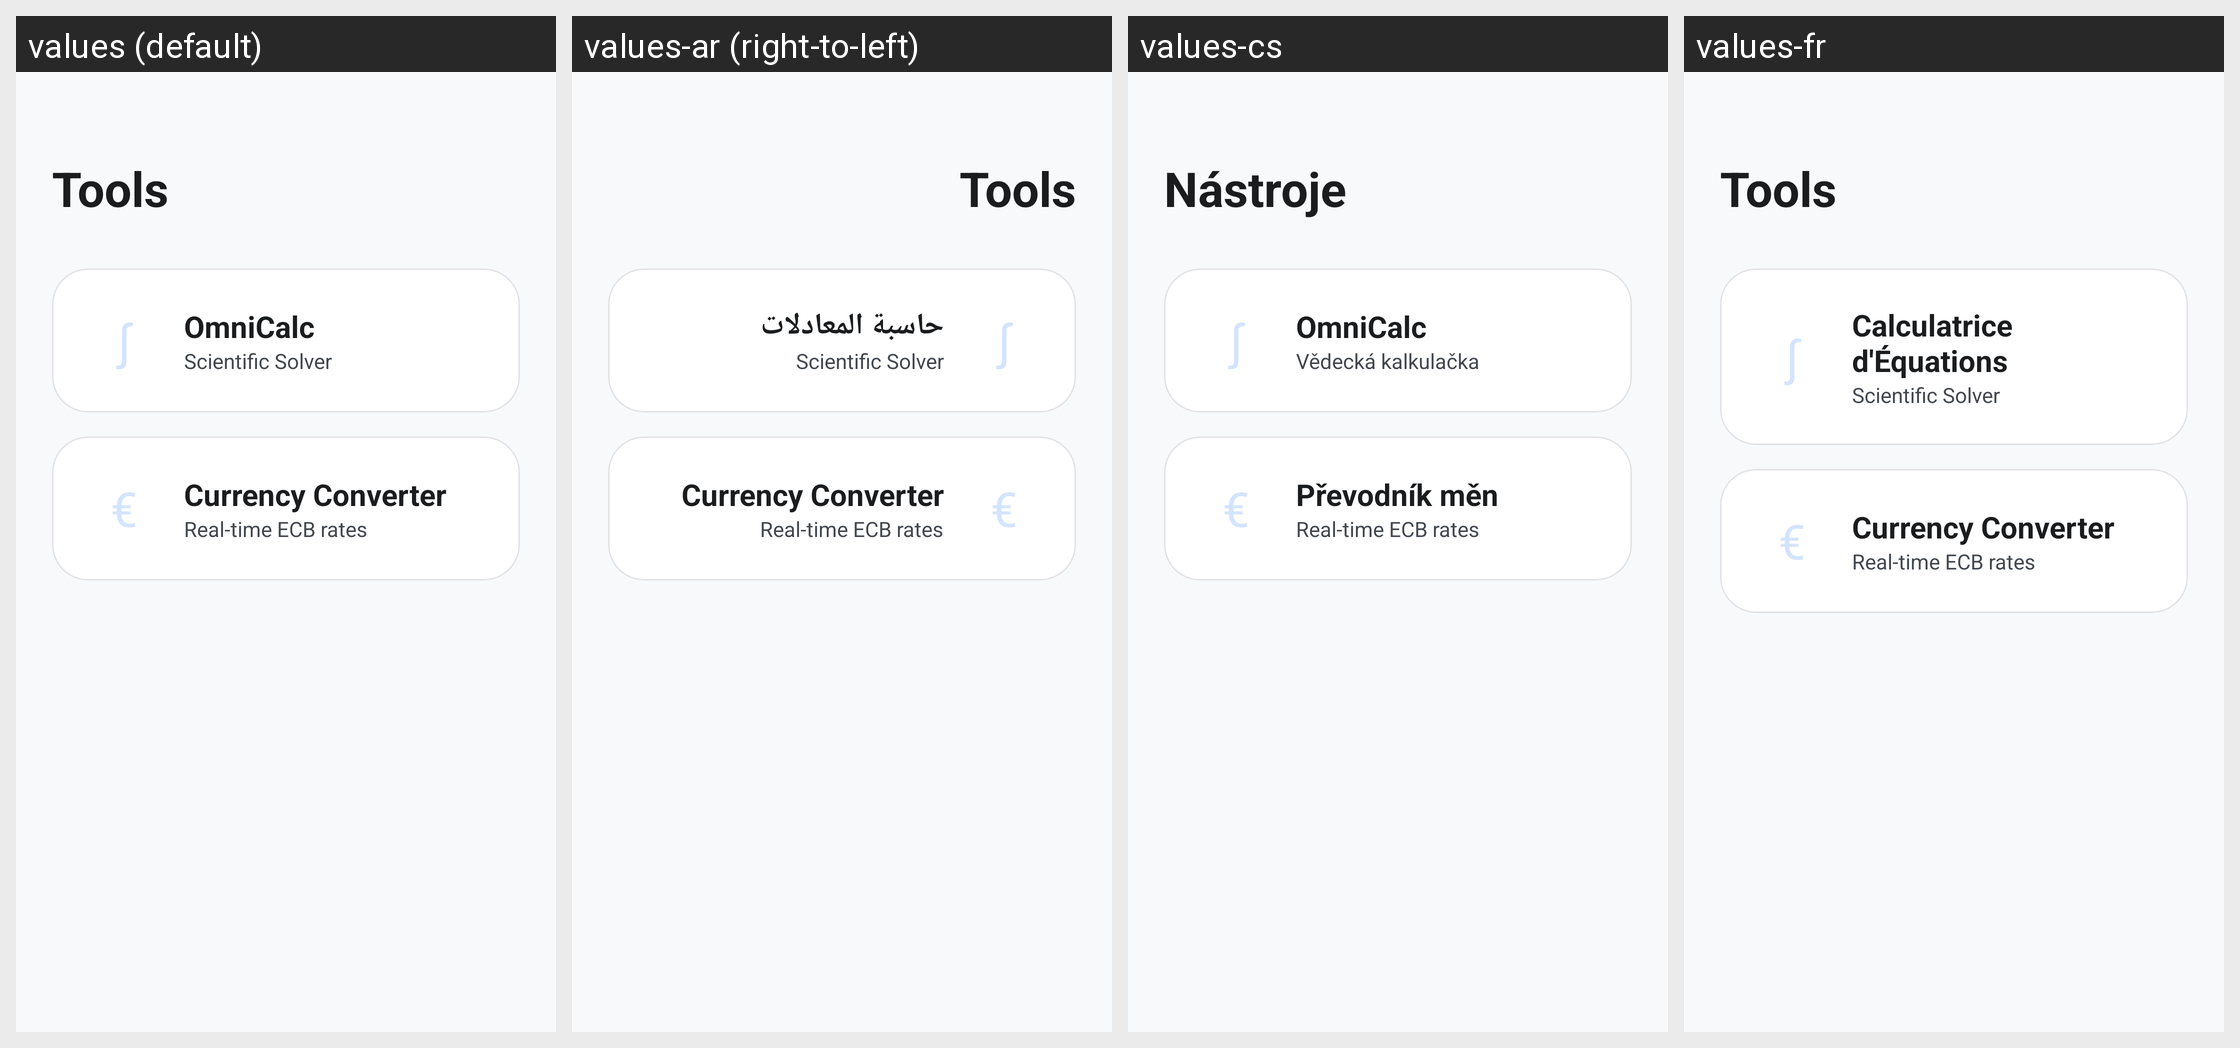

For this localized Android screen grid, give each drawn string resource with its value in every locale shown.
Android screen res/layout/activity_menu.xml rendered under 4 locales, left to right: values (default), values-ar (right-to-left), values-cs, values-fr. Device: Nexus 5 (rendered at 1080×1920; each locale shown at half size, 540×960, under a caption strip naming it); theme Theme.MyApplication.
Other locales in the repository, not shown: values-de, values-es, values-sk.
Strings drawn on this screen, with the default value and each locale's value (text and hints the layout hard-codes, and strings that could not be matched under every locale, appear in the picture but are not listed):

menu_title
  values: Tools
  values-ar: Tools  [not translated; the default value is used]
  values-cs: Nástroje
  values-fr: Tools  [not translated; the default value is used]

app_name
  values: OmniCalc
  values-ar: حاسبة المعادلات
  values-cs: OmniCalc
  values-fr: Calculatrice d'Équations

menu_calculator_desc
  values: Scientific Solver
  values-ar: Scientific Solver  [not translated; the default value is used]
  values-cs: Vědecká kalkulačka
  values-fr: Scientific Solver  [not translated; the default value is used]

menu_currency_title
  values: Currency Converter
  values-ar: Currency Converter  [not translated; the default value is used]
  values-cs: Převodník měn
  values-fr: Currency Converter  [not translated; the default value is used]

menu_currency_desc
  values: Real-time ECB rates
  values-ar: Real-time ECB rates  [not translated; the default value is used]
  values-cs: Real-time ECB rates  [not translated; the default value is used]
  values-fr: Real-time ECB rates  [not translated; the default value is used]
